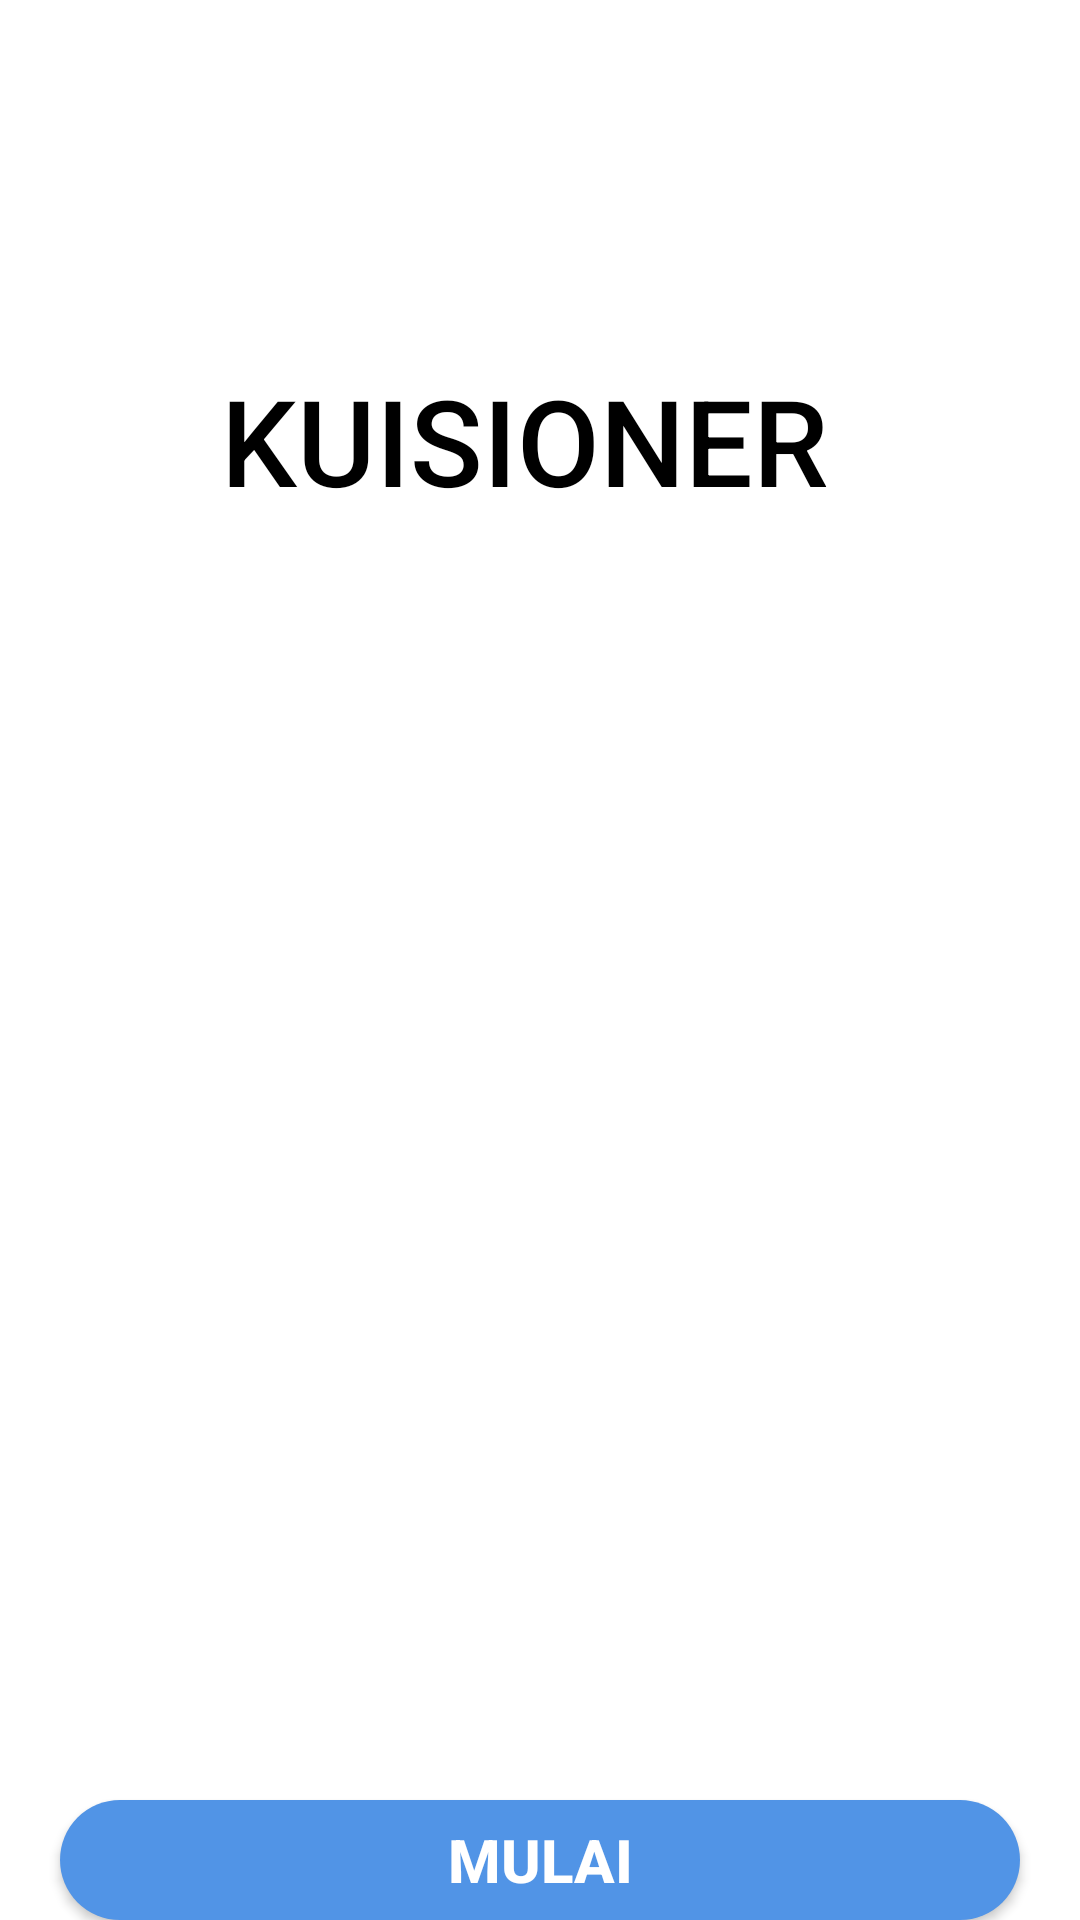

Write the Android layout XML for this screen, with the resource values it uses.
<!-- AndroidManifest.xml: application theme Theme.Design.NoActionBar -->
<!-- res/layout/activity_main.xml -->
<?xml version="1.0" encoding="utf-8"?>
<RelativeLayout xmlns:android="http://schemas.android.com/apk/res/android"
    xmlns:app="http://schemas.android.com/apk/res-auto"
    xmlns:tools="http://schemas.android.com/tools"
    android:layout_width="match_parent"
    android:layout_height="match_parent"
    android:orientation="vertical"
    android:background="#FFFFFF"
    tools:context=".MainActivity">

    <TextView
        android:id="@+id/judul"
        android:layout_width="match_parent"
        android:layout_height="wrap_content"
        android:layout_alignParentTop="true"
        android:layout_marginTop="120dp"
        android:fontFamily="sans-serif-medium"
        android:gravity="center_horizontal"
        android:text="KUISIONER "
        android:textColor="@color/black"
        android:textSize="40dp" />

    <ImageView
        android:layout_width="wrap_content"
        android:layout_height="250dp"
        android:layout_marginTop="250dp"
        android:src="@drawable/grup" />

    <Button
        android:id="@+id/btnMulai"
        android:layout_width="match_parent"
        android:layout_height="wrap_content"
        android:layout_marginLeft="20dp"
        android:layout_marginTop="600dp"
        android:layout_marginRight="20dp"
        android:background="@drawable/button"
        android:text="MULAI"
        android:textSize="20dp"
        android:textStyle="bold" />

</RelativeLayout>
<!-- resources referenced by this layout -->
<resources>
  <!-- drawable button (drawable) -->
  <?xml version="1.0" encoding="utf-8"?>
  <shape
      xmlns:android="http://schemas.android.com/apk/res/android"
      android:shape="rectangle">
      <solid android:color="#5194E6"/>
      <corners android:radius="50dp"/>
  </shape>
  <!-- not gathered from this repository: default colours our renderer supplied (Android Studio template values) -->
  <color name="black">#FF000000</color>
</resources>
